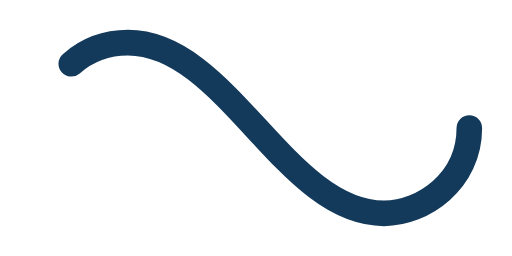
t = 0.00 s
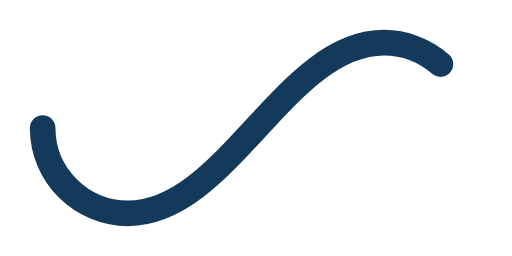
t = 0.50 s
t = 1.00 s: frame unchanged from t = 0.00 s, image omitted
t = 1.50 s: frame unchanged from t = 0.50 s, image omitted

The animated SVG that drew these frames (rendered in a browser with its animation timeline set to each time). Animation: 1 SMIL element (animate=1); one cycle of 2.00 s, repeats indefinitely.

﻿<svg xmlns='http://www.w3.org/2000/svg' viewBox='0 0 300 150'><path fill='none' stroke='#143A5B' stroke-width='15' stroke-linecap='round' stroke-dasharray='300 385' stroke-dashoffset='0' d='M275 75c0 31-27 50-50 50-58 0-92-100-150-100-28 0-50 22-50 50s23 50 50 50c58 0 92-100 150-100 24 0 50 19 50 50Z'><animate attributeName='stroke-dashoffset' calcMode='spline' dur='2' values='685;-685' keySplines='0 0 1 1' repeatCount='indefinite'></animate></path></svg>